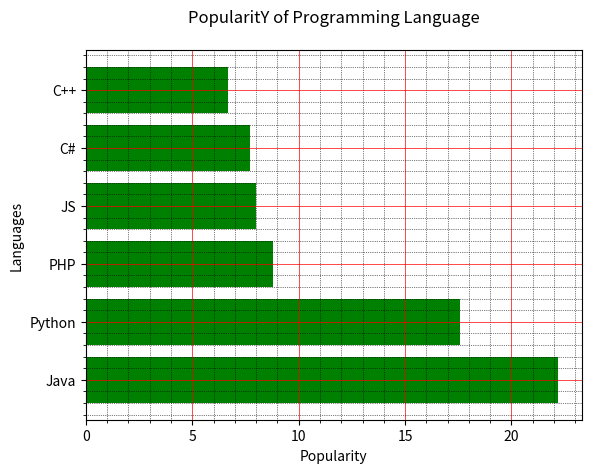

The script that saved this image:
import matplotlib.pyplot as plt
x = ['Java', 'Python', 'PHP', 'JS', 'C#', 'C++']
popularity = [22.2, 17.6, 8.8, 8, 7.7, 6.7]
x_pos = [i for i, _ in enumerate(x)]
plt.barh(x_pos, popularity, color='green')
plt.xlabel("Popularity")
plt.ylabel("Languages")
plt.title("PopularitY of Programming Language\n")
plt.yticks(x_pos, x)
# Turn on the grid
plt.minorticks_on()
plt.grid(which='major', linestyle='-', linewidth='0.5', color='red')
# Customize the minor grid
plt.grid(which='minor', linestyle=':', linewidth='0.5', color='black')
plt.show()